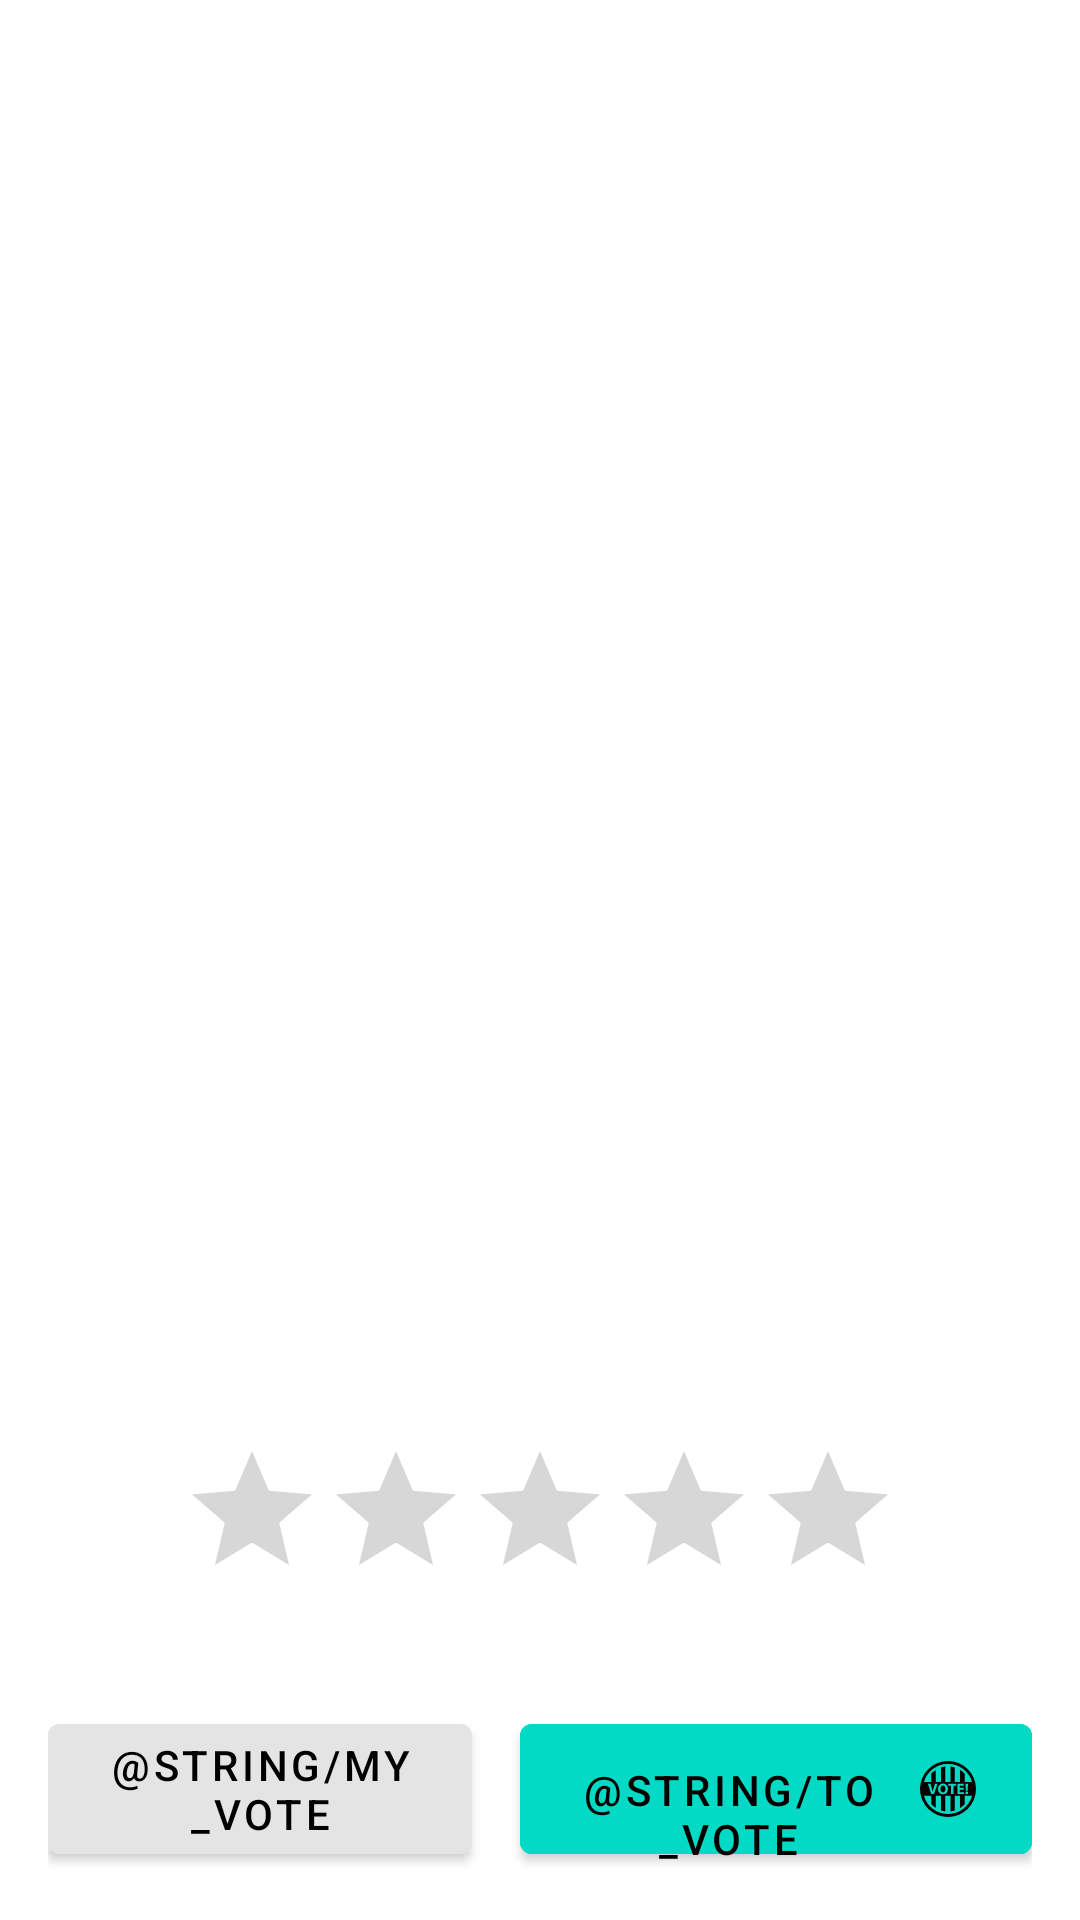

Reconstruct the res/layout file that produces this screen, plus the resources it refers to.
<!-- AndroidManifest.xml: application theme Theme.GoodBoy -->
<!-- res/layout/fragment_vote.xml -->
<?xml version="1.0" encoding="utf-8"?>
<androidx.constraintlayout.widget.ConstraintLayout xmlns:android="http://schemas.android.com/apk/res/android"
    xmlns:app="http://schemas.android.com/apk/res-auto"
    xmlns:tools="http://schemas.android.com/tools"
    android:layout_width="match_parent"
    android:layout_height="match_parent"
    android:padding="16dp"
    tools:context=".ui.vote.fragment.VoteFragment">

    <ImageView
        android:id="@+id/imageView"
        android:layout_width="0dp"
        android:layout_height="0dp"
        android:layout_marginTop="8dp"
        android:importantForAccessibility="no"
        android:scaleType="fitCenter"
        app:layout_constraintBottom_toTopOf="@id/ratingBar"
        app:layout_constraintEnd_toEndOf="parent"
        app:layout_constraintStart_toStartOf="parent"
        app:layout_constraintTop_toTopOf="parent"
        tools:src="@tools:sample/avatars" />

    <RatingBar
        android:id="@+id/ratingBar"
        android:layout_width="wrap_content"
        android:layout_height="wrap_content"
        android:layout_marginVertical="32dp"
        android:numStars="5"
        app:layout_constraintBottom_toTopOf="@id/buttonLayout"
        app:layout_constraintEnd_toEndOf="parent"
        app:layout_constraintStart_toStartOf="parent"
        app:layout_constraintTop_toBottomOf="@id/imageView"
        tools:rating="2.5" />

    <LinearLayout
        android:id="@+id/buttonLayout"
        android:layout_width="0dp"
        android:layout_height="wrap_content"
        android:orientation="horizontal"
        android:weightSum="2"
        app:layout_constraintBottom_toBottomOf="parent"
        app:layout_constraintEnd_toEndOf="parent"
        app:layout_constraintStart_toStartOf="parent"
        app:layout_constraintTop_toBottomOf="@id/ratingBar">

        <com.google.android.material.button.MaterialButton
            android:id="@+id/myVotesButton"
            android:layout_width="wrap_content"
            android:layout_height="match_parent"
            android:layout_marginEnd="16dp"
            android:layout_weight="1"
            android:backgroundTint="@color/gray"
            android:text="@string/my_vote"
            android:textColor="@color/label_primary" />

        <com.google.android.material.button.MaterialButton
            android:id="@+id/voteButton"
            android:layout_width="wrap_content"
            android:layout_height="match_parent"
            android:layout_weight="1"
            android:backgroundTint="@color/teal_200"
            android:maxLines="1"
            android:text="@string/to_vote"
            android:textColor="@color/label_primary"
            app:icon="@drawable/ic_vote_black"
            app:iconGravity="end"
            app:iconTint="@color/label_primary" />
    </LinearLayout>

</androidx.constraintlayout.widget.ConstraintLayout>
<!-- resources referenced by this layout -->
<resources>
  <color name="gray">#E4E4E4</color>
  <color name="label_primary">#000000</color>
  <color name="teal_200">#FF03DAC5</color>
  <!-- drawable ic_vote_black (drawable) -->
  <vector xmlns:android="http://schemas.android.com/apk/res/android"
      android:width="24dp"
      android:height="24dp"
      android:viewportWidth="72"
      android:viewportHeight="72">
    <path
        android:pathData="M36,8A28,28 0,1 0,64 36,28 28,0 0,0 36,8ZM36,10.85A25.07,25.07 0,0 1,60.08 29L52.76,29L52.76,20.72a22.18,22.18 0,0 0,-4.76 -4L48,29L42.75,29L42.75,14.31a22.43,22.43 0,0 0,-4.34 -0.89L38.41,29L33.15,29L33.15,13.47A23.13,23.13 0,0 0,29 14.4L29,29L23.72,29L23.72,16.91a22.44,22.44 0,0 0,-4.49 3.81L19.23,29L11.92,29A25.07,25.07 0,0 1,36 10.85ZM54.73,38.47a1.4,1.4 0,1 1,-1.38 1.4A1.33,1.33 0,0 1,54.73 38.47ZM53.5,30.73L56,30.73l-0.34,7L53.85,37.73ZM51.64,34.81v1.91L47.82,36.72v2.46h4.27L52.09,41.1L45.47,41.1L45.47,30.73h6.4v1.93h-4v2.15ZM36.25,32.7v-2h8v2L41.39,32.7v8.4L39,41.1L39,32.7ZM35.93,35.81c0,3.4 -2.06,5.46 -5.09,5.46S26,39 26,36s2,-5.43 5.05,-5.43S35.93,33 35.93,35.81ZM25.45,30.73 L22,41.1L19.22,41.1L15.9,30.73h2.57l1.26,4.39c0.35,1.23 0.68,2.41 0.92,3.71h0.05c0.26,-1.25 0.58,-2.48 0.94,-3.67L23,30.73ZM36,61A25.07,25.07 0,0 1,11.92 42.86h7.31v8.26a22.72,22.72 0,0 0,4.49 3.8L23.72,42.86L29,42.86L29,57.43a22.31,22.31 0,0 0,4.17 0.93L33.17,42.86h5.26L38.43,58.42a22.88,22.88 0,0 0,4.34 -0.89L42.77,42.86L48,42.86L48,55.1a23.1,23.1 0,0 0,4.77 -4L52.77,42.86h7.31A25.07,25.07 0,0 1,36 61Z"
        android:fillColor="#000000"/>
    <path
        android:pathData="M28.44,36c0,2 0.95,3.46 2.52,3.46s2.49,-1.51 2.49,-3.52 -0.89,-3.46 -2.5,-3.46S28.44,33.93 28.44,36Z"
        android:fillColor="#000000"/>
  </vector>
  <style name="Theme.GoodBoy" parent="Theme.MaterialComponents.DayNight.DarkActionBar">
          <item name="android:textColor">@color/label_primary</item>
          
          
          <item name="colorPrimary">@color/purple_500</item>
          <item name="colorPrimaryVariant">@color/purple_700</item>
          <item name="colorOnPrimary">@color/white</item>
          
          <item name="colorSecondary">@color/teal_200</item>
          <item name="colorSecondaryVariant">@color/teal_700</item>
          <item name="colorOnSecondary">@color/black</item>
          
          <item name="android:statusBarColor">?attr/colorPrimaryVariant</item>
          
      </style>
  <color name="purple_500">#FF6200EE</color>
  <color name="purple_700">#FF3700B3</color>
  <color name="white">#FFFFFFFF</color>
  <color name="teal_700">#FF018786</color>
  <color name="black">#FF000000</color>
</resources>
